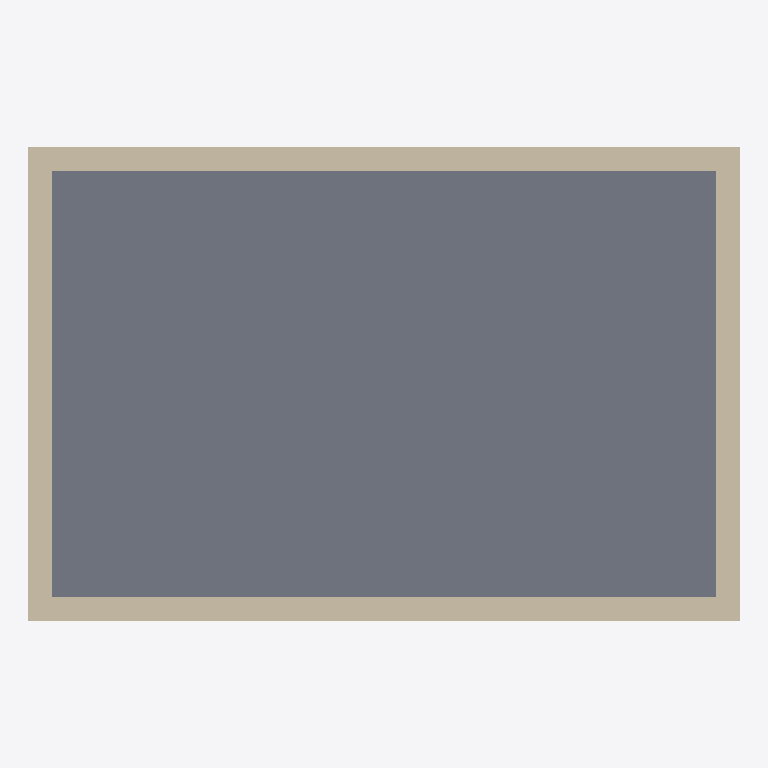
Plan cut of the same IFC building model at storey 'Ground Floor' (level 0.00 m, cut at 1.40 m), seen from above with north up, elements coloured by IFC class: 4 walls (beige), 1 slab (grey). Cut surfaces are drawn darker.
Extent 6.0 m × 4.0 m × 3.0 m (x, y, z). Storeys (1): Ground Floor at 0.00 m. Elements (5): 4 IfcWall, 1 IfcSlab.

HEADER;
FILE_DESCRIPTION(('ViewDefinition [CoordinationView]'),'2;1');
FILE_NAME('init.ifc','2026-06-08T12:23:00',('Engiworld'),('Engiworld'),'The EXPRESS Data Manager Version 5.02.0100.09 : ','GRAPHISOFT Archicad','');
FILE_SCHEMA(('IFC4'));
ENDSEC;
DATA;
#33=IFCPROJECT('3mJ18IVyDD8QigQzh7dRgH',#12,'c-archicad-task-01 init',$,$,$,$,(#22),#31);
#44=IFCSITE('2e8hrp8bT2JwMno8e3_fdi',#12,'Default Site',$,$,$,$,$,.ELEMENT.,$,$,$,$,$);
#53=IFCBUILDING('0JfFPYCLP5x8_ZoNs7CSSW',#12,'CLI Training Building',$,$,$,$,$,.ELEMENT.,$,$,$);
#64=IFCBUILDINGSTOREY('0UXgtbtxnFJOte7WINbb5E',#12,'Ground Floor',$,$,#61,$,$,.ELEMENT.,0.0);
#282=IFCSLAB('1atlLluMbAWQOAG6B0xQLZ',#12,'Floor Slab',$,$,#255,#279,$,.FLOOR.);
#171=IFCWALL('32d8mMREbFNPzh7nfUuBrd',#12,'South Wall',$,$,#144,#168,$,$);
#122=IFCWALL('0T_ior$Sz7SvsowI8HyBRU',#12,'North Wall',$,$,#85,#117,$,$);
#208=IFCWALL('37R08A_U13nB64yNdbGdbf',#12,'West Wall',$,$,#181,#205,$,$);
#245=IFCWALL('2B3YMEJ8b3Bgf8xjt8ttS7',#12,'East Wall',$,$,#218,#242,$,$);
ENDSEC;
